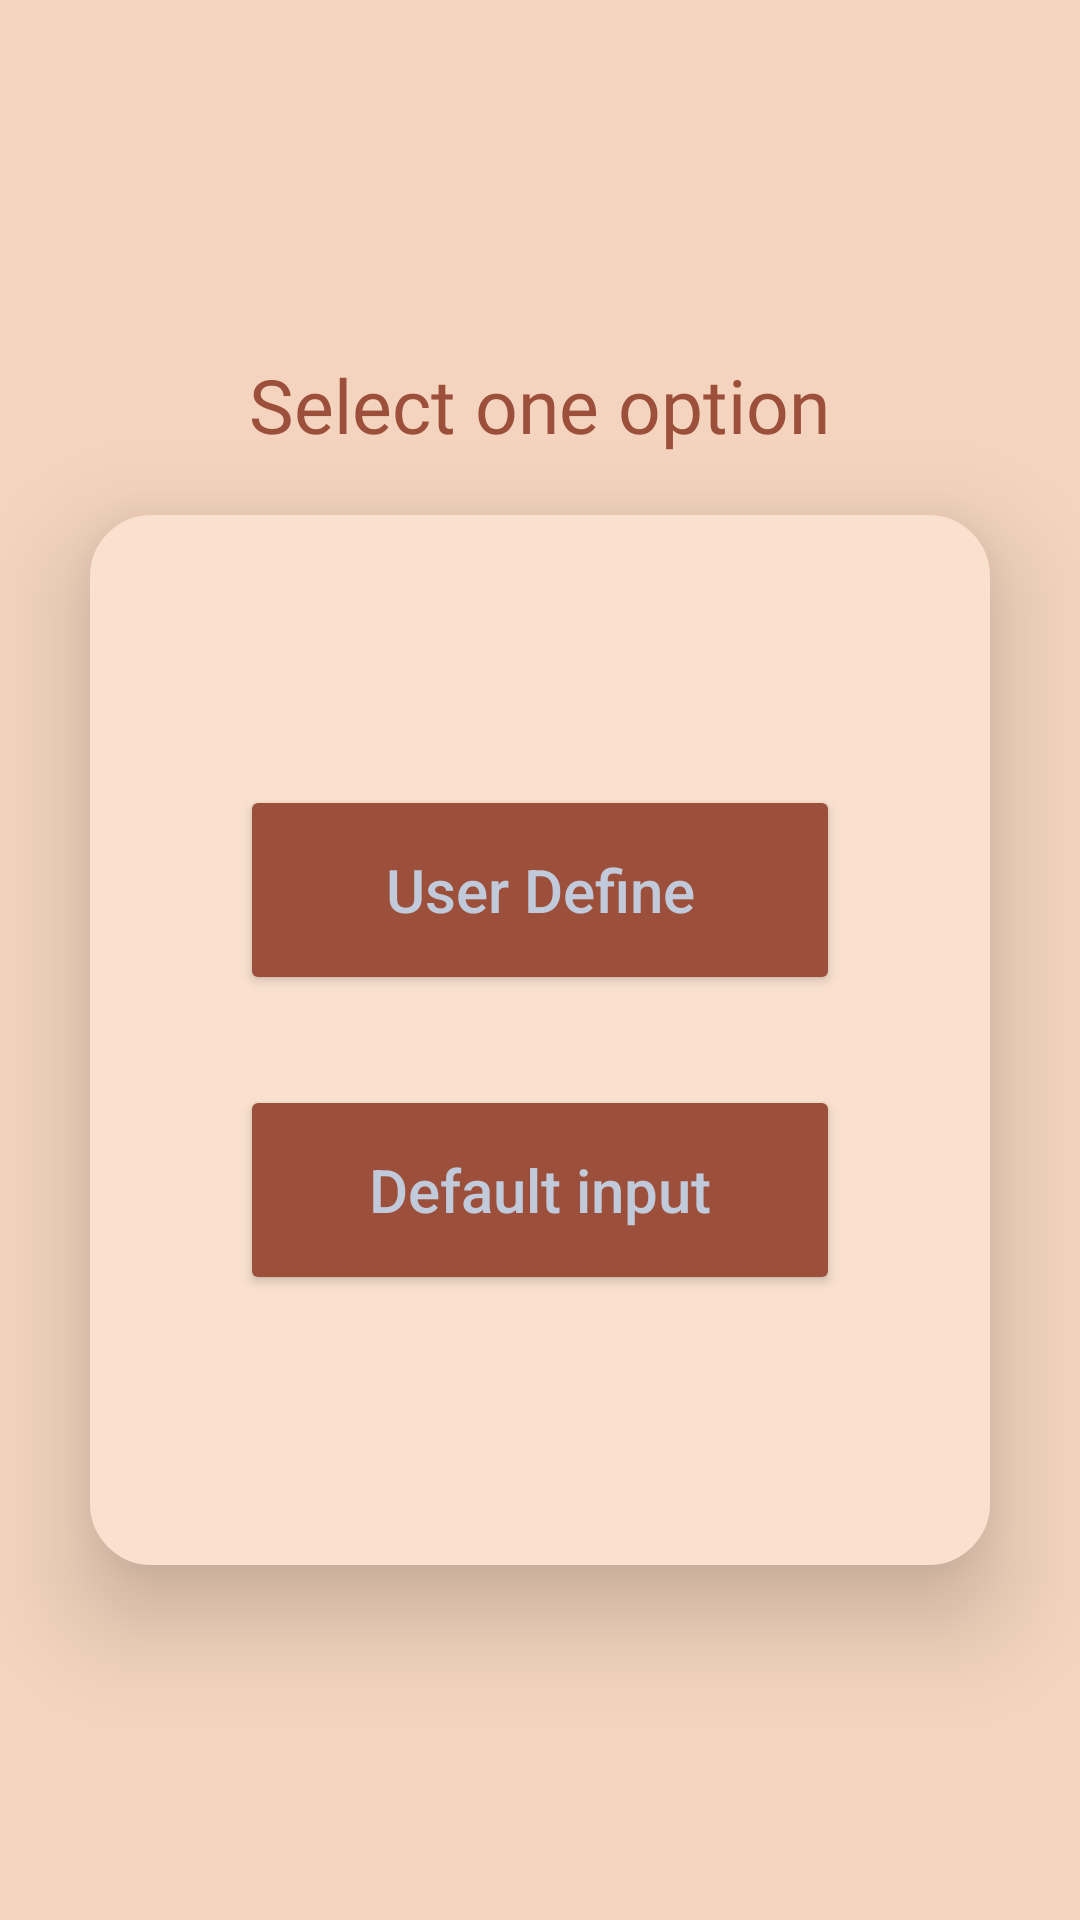

The Android layout XML behind this screen, and the referenced resources:
<!-- AndroidManifest.xml: application theme Theme.DCLCI -->
<!-- res/layout/activity_character_stuffing.xml -->
<?xml version="1.0" encoding="utf-8"?>
<LinearLayout xmlns:android="http://schemas.android.com/apk/res/android"
    xmlns:app="http://schemas.android.com/apk/res-auto"
    xmlns:tools="http://schemas.android.com/tools"
    android:layout_width="match_parent"
    android:orientation="vertical"
    android:gravity="center"
    android:background="@color/crime2"
    android:layout_height="match_parent"
    tools:context=".Character_Stuffing">

    <TextView
        android:layout_width="wrap_content"
        android:layout_height="wrap_content"
        android:text="Select one option"
        android:textSize="25dp"
        android:fontFamily="@font/amaranth_bold"
        android:textColor="@color/chokolate"
        />

    <LinearLayout
        android:background="@drawable/box"
        android:layout_marginLeft="40dp"
        android:backgroundTint="@color/crime"
        android:layout_marginRight="40dp"
        android:layout_width="300dp"
        android:layout_height="350dp"
        android:layout_marginTop="20dp"
        android:elevation="20dp"
        android:gravity="center"
        android:orientation="vertical">

        <Button
            android:id="@+id/userdefine_butonid"
            android:layout_marginLeft="50dp"
            android:layout_marginRight="50dp"
            android:layout_marginBottom="30dp"
            android:layout_width="match_parent"
            android:layout_height="70dp"
            android:textSize="20dp"
            android:textAlignment="center"
            android:backgroundTint="@color/chokolate"
            android:hint="User Define"
            android:textColor="@color/white"
            android:textColorHint="@color/gray"
            />
        <Button
            android:id="@+id/default_butonid"
            android:layout_marginLeft="50dp"
            android:layout_marginRight="50dp"
            android:layout_width="match_parent"
            android:layout_height="70dp"
            android:textSize="20dp"
            android:textAlignment="center"
            android:backgroundTint="@color/chokolate"
            android:hint="Default input"
            android:textColor="@color/white"
            android:textColorHint="@color/gray"

            />

    </LinearLayout>

</LinearLayout>
<!-- resources referenced by this layout -->
<resources>
  <color name="chokolate">#9c503b</color>
  <color name="crime">#fae1cf</color>
  <color name="crime2">#f4d4be</color>
  <color name="gray">#c1cada</color>
  <color name="white">#FFFFFFFF</color>
  <!-- drawable box (drawable) -->
  <?xml version="1.0" encoding="utf-8"?>
  <shape xmlns:android="http://schemas.android.com/apk/res/android">
     <corners
       android:radius="20dp"
  
  
         />
      <solid
          android:color="@color/white"
          />
      <stroke
          android:color="@color/teal_700"
          android:width="1dp"
          />
  
  </shape>
  <style name="Theme.DCLCI" parent="Base.Theme.DCLCI" />
  <color name="teal_700">#FF018786</color>
  <style name="Base.Theme.DCLCI" parent="Theme.Material3.DayNight.NoActionBar">
          
          
      </style>
</resources>
